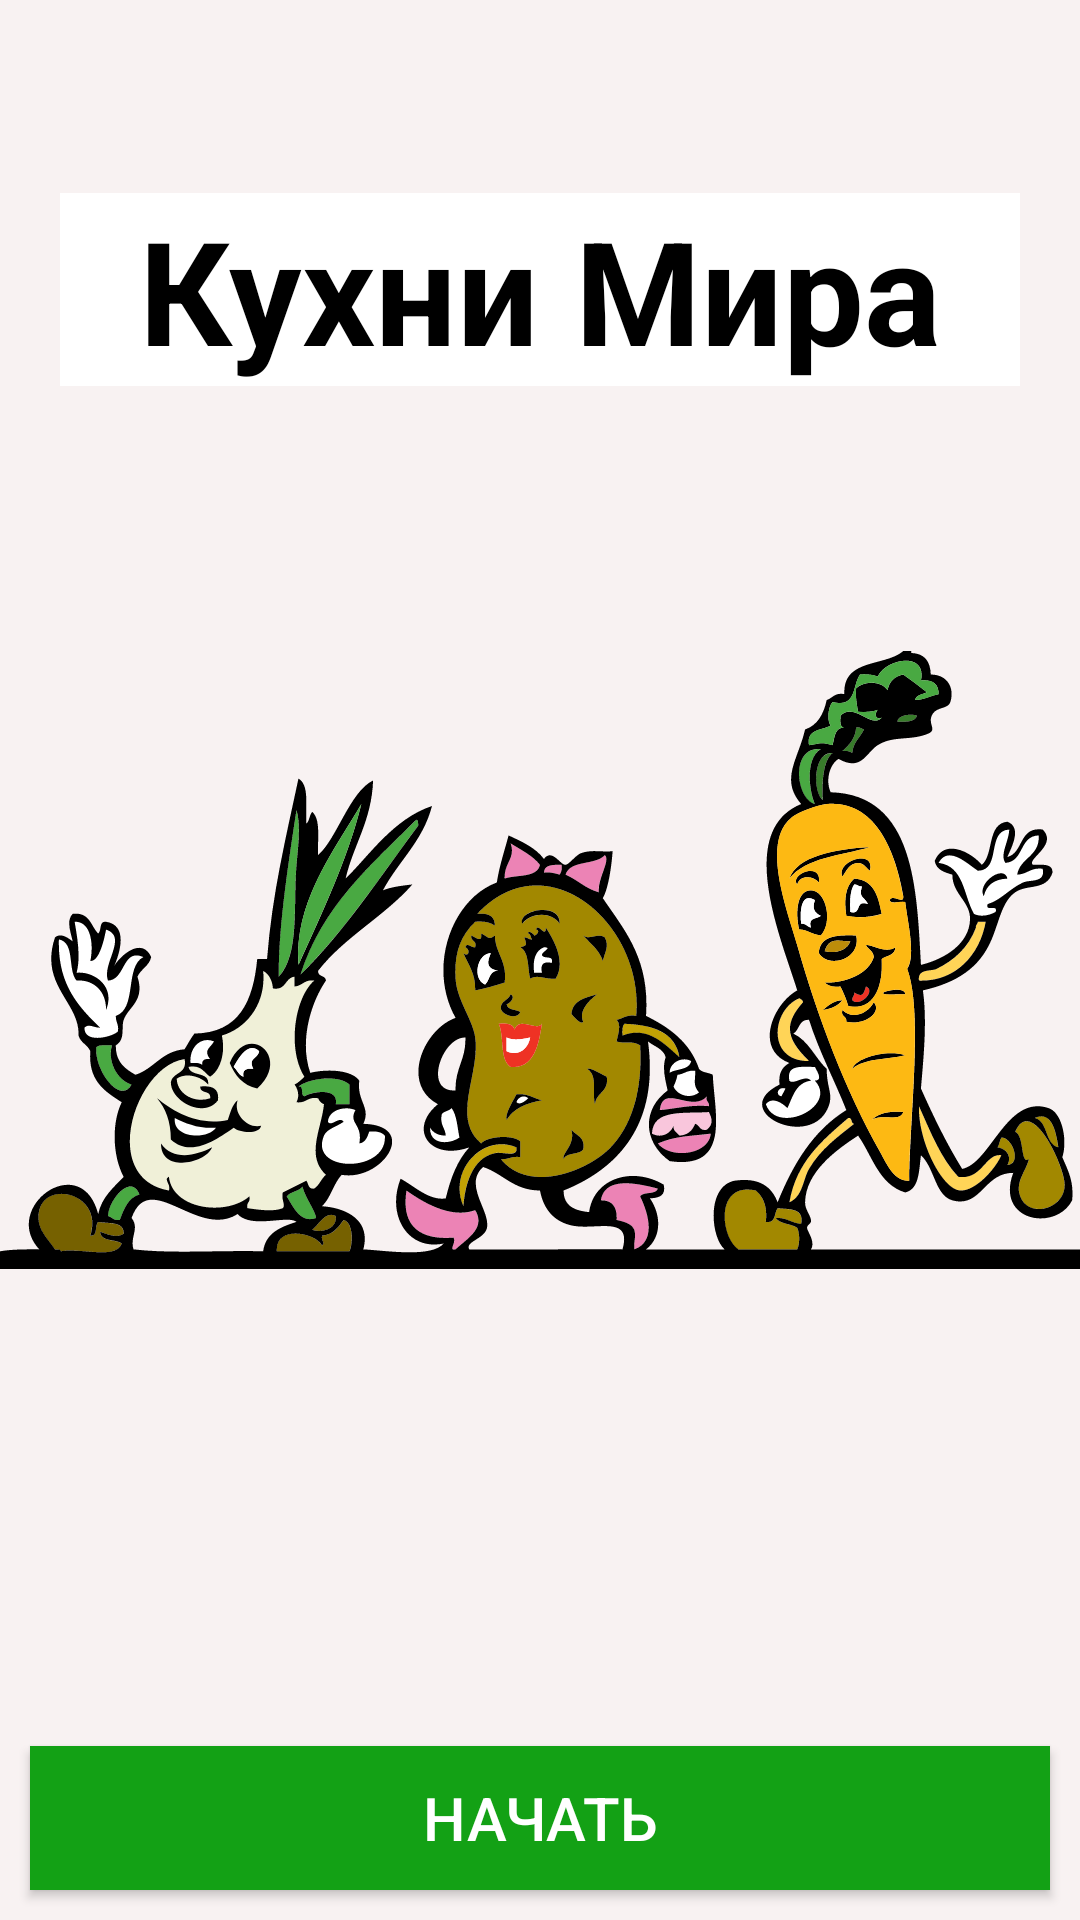

Produce the Android XML layout that renders to this screen, including the resource entries it uses.
<!-- AndroidManifest.xml: application theme Theme.SearchCuisineAppliction -->
<!-- res/layout/fragment_welcome_screen.xml -->
<?xml version="1.0" encoding="utf-8"?>
<layout xmlns:android="http://schemas.android.com/apk/res/android"
    xmlns:app="http://schemas.android.com/apk/res-auto"
    xmlns:tools="http://schemas.android.com/tools"
    tools:context="com.example.searchcuisineappliction.presentation.WelcomeScreenFragment">

    <androidx.constraintlayout.widget.ConstraintLayout
        android:layout_width="match_parent"
        android:layout_height="match_parent">


        <ImageView
            android:id="@+id/WelcomeScreenImageView"
            android:layout_width="wrap_content"
            android:layout_height="0dp"
            android:background="#F8F2F2"
            android:scaleType="fitCenter"
            app:layout_constraintBottom_toBottomOf="parent"
            app:layout_constraintEnd_toEndOf="parent"
            app:layout_constraintHorizontal_bias="0.0"
            app:layout_constraintStart_toStartOf="parent"
            app:layout_constraintTop_toTopOf="parent"
            app:layout_constraintVertical_bias="0.0"
            app:srcCompat="@drawable/ic_vegetables" />

        <Button
            android:id="@+id/startButton"
            android:layout_width="0dp"
            android:layout_height="wrap_content"
            android:layout_marginStart="10dp"
            android:layout_marginEnd="10dp"
            android:layout_marginBottom="10dp"
            android:background="@color/green"
            android:text="НАЧАТЬ"
            android:textColor="@color/white"
            android:textSize="20sp"
            app:layout_constraintBottom_toBottomOf="parent"
            app:layout_constraintEnd_toEndOf="parent"
            app:layout_constraintStart_toStartOf="parent" />

        <TextView
            android:id="@+id/StartTitleTextView"
            android:layout_width="0dp"
            android:layout_height="wrap_content"
            android:layout_marginStart="20dp"
            android:layout_marginEnd="20dp"
            android:background="@color/white"
            android:text="Кухни Мира"
            android:textAlignment="center"
            android:textColor="@color/black"
            android:textSize="48sp"
            android:textStyle="bold"
            android:visibility="visible"
            app:layout_constraintBottom_toTopOf="@+id/startButton"
            app:layout_constraintEnd_toEndOf="parent"
            app:layout_constraintHorizontal_bias="0.0"
            app:layout_constraintStart_toStartOf="parent"
            app:layout_constraintTop_toTopOf="@+id/WelcomeScreenImageView"
            app:layout_constraintVertical_bias="0.124" />

    </androidx.constraintlayout.widget.ConstraintLayout>

</layout>
<!-- resources referenced by this layout -->
<resources>
  <color name="black">#FF000000</color>
  <color name="green">#13A115</color>
  <color name="white">#FFFFFFFF</color>
  <!-- drawable ic_vegetables: vector/xml drawable (drawable, 36300 chars, omitted) -->
  <style name="Theme.SearchCuisineAppliction" parent="Theme.AppCompat.DayNight.DarkActionBar">
          
          <item name="colorPrimary">#13A115</item>
          <item name="colorPrimaryVariant">#0E4515</item>
          <item name="colorOnPrimary">@color/white</item>
          
          <item name="colorSecondary">@color/teal_200</item>
          <item name="colorSecondaryVariant">@color/teal_700</item>
          <item name="colorOnSecondary">@color/black</item>
          
          <item name="android:statusBarColor" tools:targetApi="l">?attr/colorPrimaryVariant</item>
          
      </style>
  <color name="teal_200">#FF03DAC5</color>
  <color name="teal_700">#FF018786</color>
</resources>
